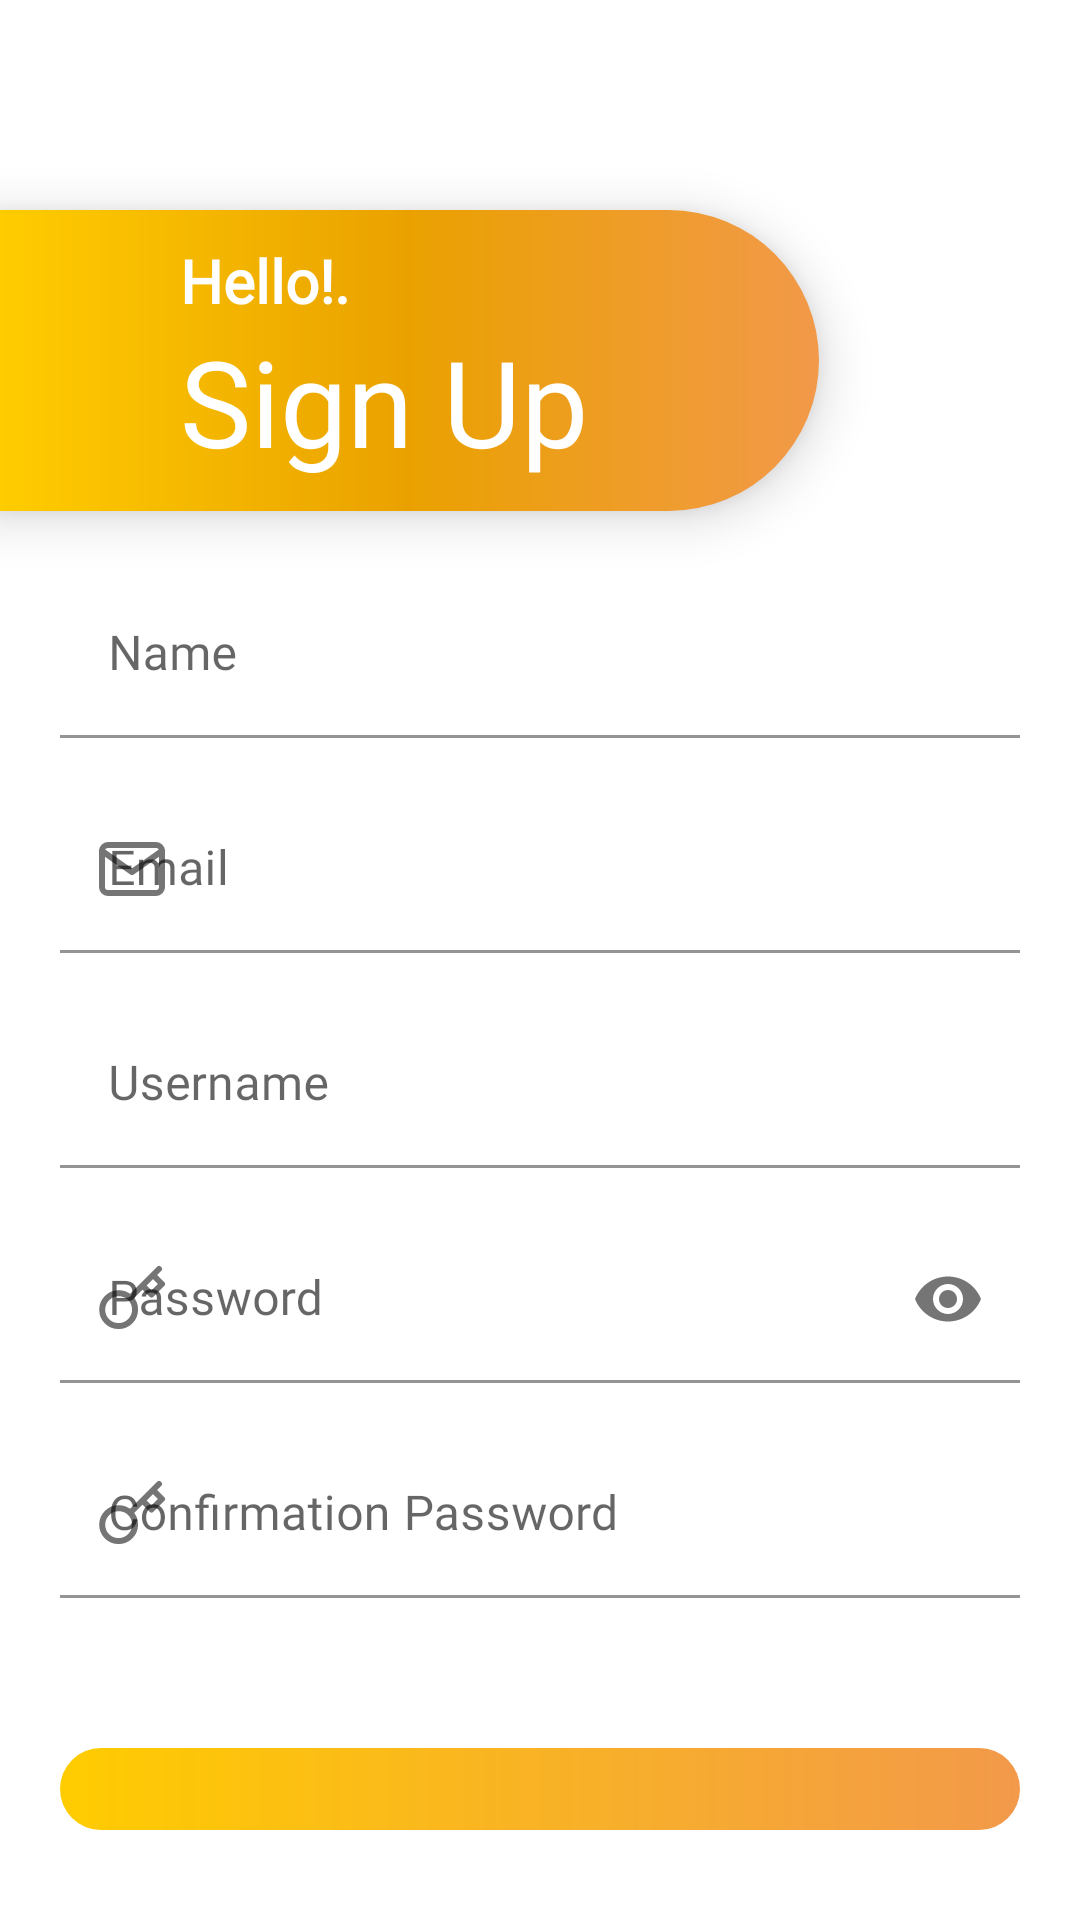

This screen was rendered from an Android layout file. Write that file and the resources it references.
<!-- AndroidManifest.xml: application theme Theme.PelaporanKendaraan -->
<!-- res/layout/fragment_signup.xml -->
<?xml version="1.0" encoding="utf-8"?>
<RelativeLayout xmlns:android="http://schemas.android.com/apk/res/android"
    xmlns:app="http://schemas.android.com/apk/res-auto"
    android:layout_width="match_parent"
    android:layout_height="match_parent">

    <ImageView
        android:id="@+id/btn_back"
        android:layout_width="30dp"
        android:layout_height="30dp"
        android:layout_marginStart="20dp"
        android:layout_marginTop="20dp"
        android:clickable="true"
        android:focusable="true"
        android:src="@drawable/ic_back_24" />

    <LinearLayout
        android:id="@+id/top_layout"
        android:layout_width="273dp"
        android:layout_height="wrap_content"
        android:layout_below="@+id/btn_back"
        android:layout_marginTop="20dp"
        android:background="@drawable/bg_sign"
        android:elevation="10dp"
        android:orientation="vertical">

        <LinearLayout
            android:id="@+id/sub_top_layout"
            android:layout_width="match_parent"
            android:layout_height="wrap_content"
            android:layout_margin="10dp"
            android:orientation="vertical">

            <TextView
                android:layout_width="wrap_content"
                android:layout_height="wrap_content"
                android:layout_marginStart="50dp"
                android:fontFamily="@font/millard_medium"
                android:text="Hello!."
                android:textColor="@color/white"
                android:textSize="20sp"
                android:textStyle="bold" />

            <TextView
                android:layout_width="wrap_content"
                android:layout_height="wrap_content"
                android:layout_marginStart="50dp"
                android:fontFamily="@font/millard_semibold"
                android:text="Sign Up"
                android:textColor="@color/white"
                android:textSize="40sp" />
        </LinearLayout>
    </LinearLayout>

    <LinearLayout
        android:id="@+id/btm_layout"
        android:layout_width="match_parent"
        android:layout_height="wrap_content"
        android:layout_below="@+id/top_layout"
        android:gravity="center_horizontal"
        android:orientation="vertical"
        android:padding="20dp">

        <com.google.android.material.textfield.TextInputLayout
            android:id="@+id/l_name"
            android:layout_width="match_parent"
            android:layout_height="wrap_content"
            app:boxBackgroundColor="@color/white"
            app:boxStrokeColor="@color/yellow"
            app:boxStrokeWidth="1dp"
            app:boxStrokeWidthFocused="2dp"
            app:hintTextColor="@color/yellow"
            app:startIconDrawable="@drawable/ic_user">

            <com.google.android.material.textfield.TextInputEditText
                android:id="@+id/edt_name"
                android:layout_width="match_parent"
                android:layout_height="wrap_content"
                android:fontFamily="@font/millard_medium"
                android:hint="Name"
                android:inputType="text" />

        </com.google.android.material.textfield.TextInputLayout>

        <com.google.android.material.textfield.TextInputLayout
            android:id="@+id/l_email"
            android:layout_width="match_parent"
            android:layout_height="wrap_content"
            android:layout_marginTop="16dp"
            app:boxBackgroundColor="@color/white"
            app:boxStrokeColor="@color/yellow"
            app:boxStrokeWidth="1dp"
            app:boxStrokeWidthFocused="2dp"
            app:hintTextColor="@color/yellow"
            app:startIconDrawable="@drawable/ic_mail">

            <com.google.android.material.textfield.TextInputEditText
                android:id="@+id/edt_email"
                android:layout_width="match_parent"
                android:layout_height="wrap_content"
                android:fontFamily="@font/millard_medium"
                android:hint="Email"
                android:inputType="textEmailAddress" />

        </com.google.android.material.textfield.TextInputLayout>

        <com.google.android.material.textfield.TextInputLayout
            android:id="@+id/l_username"
            android:layout_width="match_parent"
            android:layout_height="wrap_content"
            android:layout_marginTop="16dp"
            app:boxBackgroundColor="@color/white"
            app:boxStrokeColor="@color/yellow"
            app:boxStrokeWidth="1dp"
            app:boxStrokeWidthFocused="2dp"
            app:hintTextColor="@color/yellow"
            app:startIconDrawable="@drawable/ic_user">

            <com.google.android.material.textfield.TextInputEditText
                android:id="@+id/edt_username"
                android:layout_width="match_parent"
                android:layout_height="wrap_content"
                android:fontFamily="@font/millard_medium"
                android:hint="Username"
                android:inputType="text" />

        </com.google.android.material.textfield.TextInputLayout>

        <com.google.android.material.textfield.TextInputLayout
            android:id="@+id/l_password"
            android:layout_width="match_parent"
            android:layout_height="wrap_content"
            android:layout_marginTop="16dp"
            app:boxBackgroundColor="@color/white"
            app:boxStrokeColor="@color/yellow"
            app:boxStrokeWidth="1dp"
            app:boxStrokeWidthFocused="2dp"
            app:hintTextColor="@color/yellow"
            app:passwordToggleEnabled="true"
            app:startIconDrawable="@drawable/ic_key">

            <com.google.android.material.textfield.TextInputEditText
                android:id="@+id/edt_password"
                android:layout_width="match_parent"
                android:layout_height="match_parent"
                android:fontFamily="@font/millard_medium"
                android:hint="Password"
                android:inputType="textPassword" />

        </com.google.android.material.textfield.TextInputLayout>

        <com.google.android.material.textfield.TextInputLayout
            android:id="@+id/l_conf_pass"
            android:layout_width="match_parent"
            android:layout_height="wrap_content"
            android:layout_marginTop="16dp"
            app:boxBackgroundColor="@color/white"
            app:boxStrokeColor="@color/yellow"
            app:boxStrokeWidth="1dp"
            app:boxStrokeWidthFocused="2dp"
            app:hintTextColor="@color/yellow"
            app:startIconDrawable="@drawable/ic_key">

            <com.google.android.material.textfield.TextInputEditText
                android:id="@+id/edt_conf_pass"
                android:layout_width="match_parent"
                android:layout_height="match_parent"
                android:fontFamily="@font/millard_medium"
                android:hint="Confirmation Password"
                android:inputType="textPassword" />

        </com.google.android.material.textfield.TextInputLayout>

        <LinearLayout
            android:layout_width="match_parent"
            android:layout_height="wrap_content"
            android:layout_marginTop="50dp"
            android:layout_marginBottom="10dp"
            android:background="@drawable/bg_btn1">

            <LinearLayout
                android:id="@+id/btn_register"
                android:layout_width="match_parent"
                android:layout_height="match_parent"
                android:clickable="true"
                android:focusable="true"
                android:gravity="center"
                android:orientation="vertical"
                android:padding="16dp">

                <TextView
                    android:layout_width="wrap_content"
                    android:layout_height="wrap_content"
                    android:fontFamily="@font/millard_semibold"
                    android:text="Register"
                    android:textColor="@color/white"
                    android:textSize="20sp" />
            </LinearLayout>
        </LinearLayout>

    </LinearLayout>

</RelativeLayout>
<!-- resources referenced by this layout -->
<resources>
  <color name="white">#FFFFFFFF</color>
  <color name="yellow">#FFCC00</color>
  <!-- drawable bg_btn1 (drawable) -->
  <?xml version="1.0" encoding="utf-8"?>
  <shape xmlns:android="http://schemas.android.com/apk/res/android">
      <corners android:radius="120dp" />
      <gradient android:startColor="@color/orange"
          android:endColor="@color/yellow"
          android:angle="180"/>
  </shape>
  <!-- drawable bg_sign (drawable) -->
  <?xml version="1.0" encoding="utf-8"?>
  <shape xmlns:android="http://schemas.android.com/apk/res/android">
      <gradient
          android:angle="180"
          android:endColor="@color/yellow"
          android:startColor="@color/orange"
          android:centerColor="#EAA100"
          android:type="linear"/>
      <corners
          android:topRightRadius="120dp"
          android:bottomRightRadius="120dp" />
  </shape>
  <!-- drawable ic_key (drawable) -->
  <vector xmlns:android="http://schemas.android.com/apk/res/android"
      android:width="24dp"
      android:height="24dp"
      android:viewportWidth="24"
      android:viewportHeight="24">
    <path
        android:pathData="M21,2l-2,2m-7.61,7.61a5.5,5.5 0,1 1,-7.778 7.778,5.5 5.5,0 0,1 7.777,-7.777zM11.39,11.61L15.5,7.5m0,0l3,3L22,7l-3,-3m-3.5,3.5L19,4"
        android:strokeLineJoin="round"
        android:strokeWidth="2"
        android:strokeColor="@color/black"
        android:strokeLineCap="round"/>
  </vector>
  <!-- drawable ic_mail (drawable) -->
  <vector xmlns:android="http://schemas.android.com/apk/res/android"
      android:width="24dp"
      android:height="24dp"
      android:viewportWidth="24"
      android:viewportHeight="24">
    <path
        android:pathData="M4,4h16c1.1,0 2,0.9 2,2v12c0,1.1 -0.9,2 -2,2H4c-1.1,0 -2,-0.9 -2,-2V6c0,-1.1 0.9,-2 2,-2z"
        android:strokeLineJoin="round"
        android:strokeWidth="2"
        android:strokeColor="@color/black"
        android:strokeLineCap="round"/>
    <path
        android:pathData="M22,6l-10,7l-10,-7"
        android:strokeLineJoin="round"
        android:strokeWidth="2"
        android:strokeColor="@color/black"
        android:strokeLineCap="round"/>
  </vector>
  <style name="Theme.PelaporanKendaraan" parent="Theme.MaterialComponents.Light.NoActionBar">
          
          <item name="colorPrimary">@color/orange</item>
          <item name="colorPrimaryVariant">@color/yellow</item>
          <item name="colorOnPrimary">@color/white</item>
          
          <item name="colorSecondary">@color/teal_200</item>
          <item name="colorSecondaryVariant">@color/teal_700</item>
          <item name="colorOnSecondary">@color/black</item>
          
          <item name="android:statusBarColor" tools:targetApi="l">?attr/colorPrimaryVariant</item>
          
      </style>
  <color name="orange">#F2994A</color>
  <color name="black">#FF000000</color>
  <color name="teal_200">#FF03DAC5</color>
  <color name="teal_700">#FF018786</color>
</resources>
